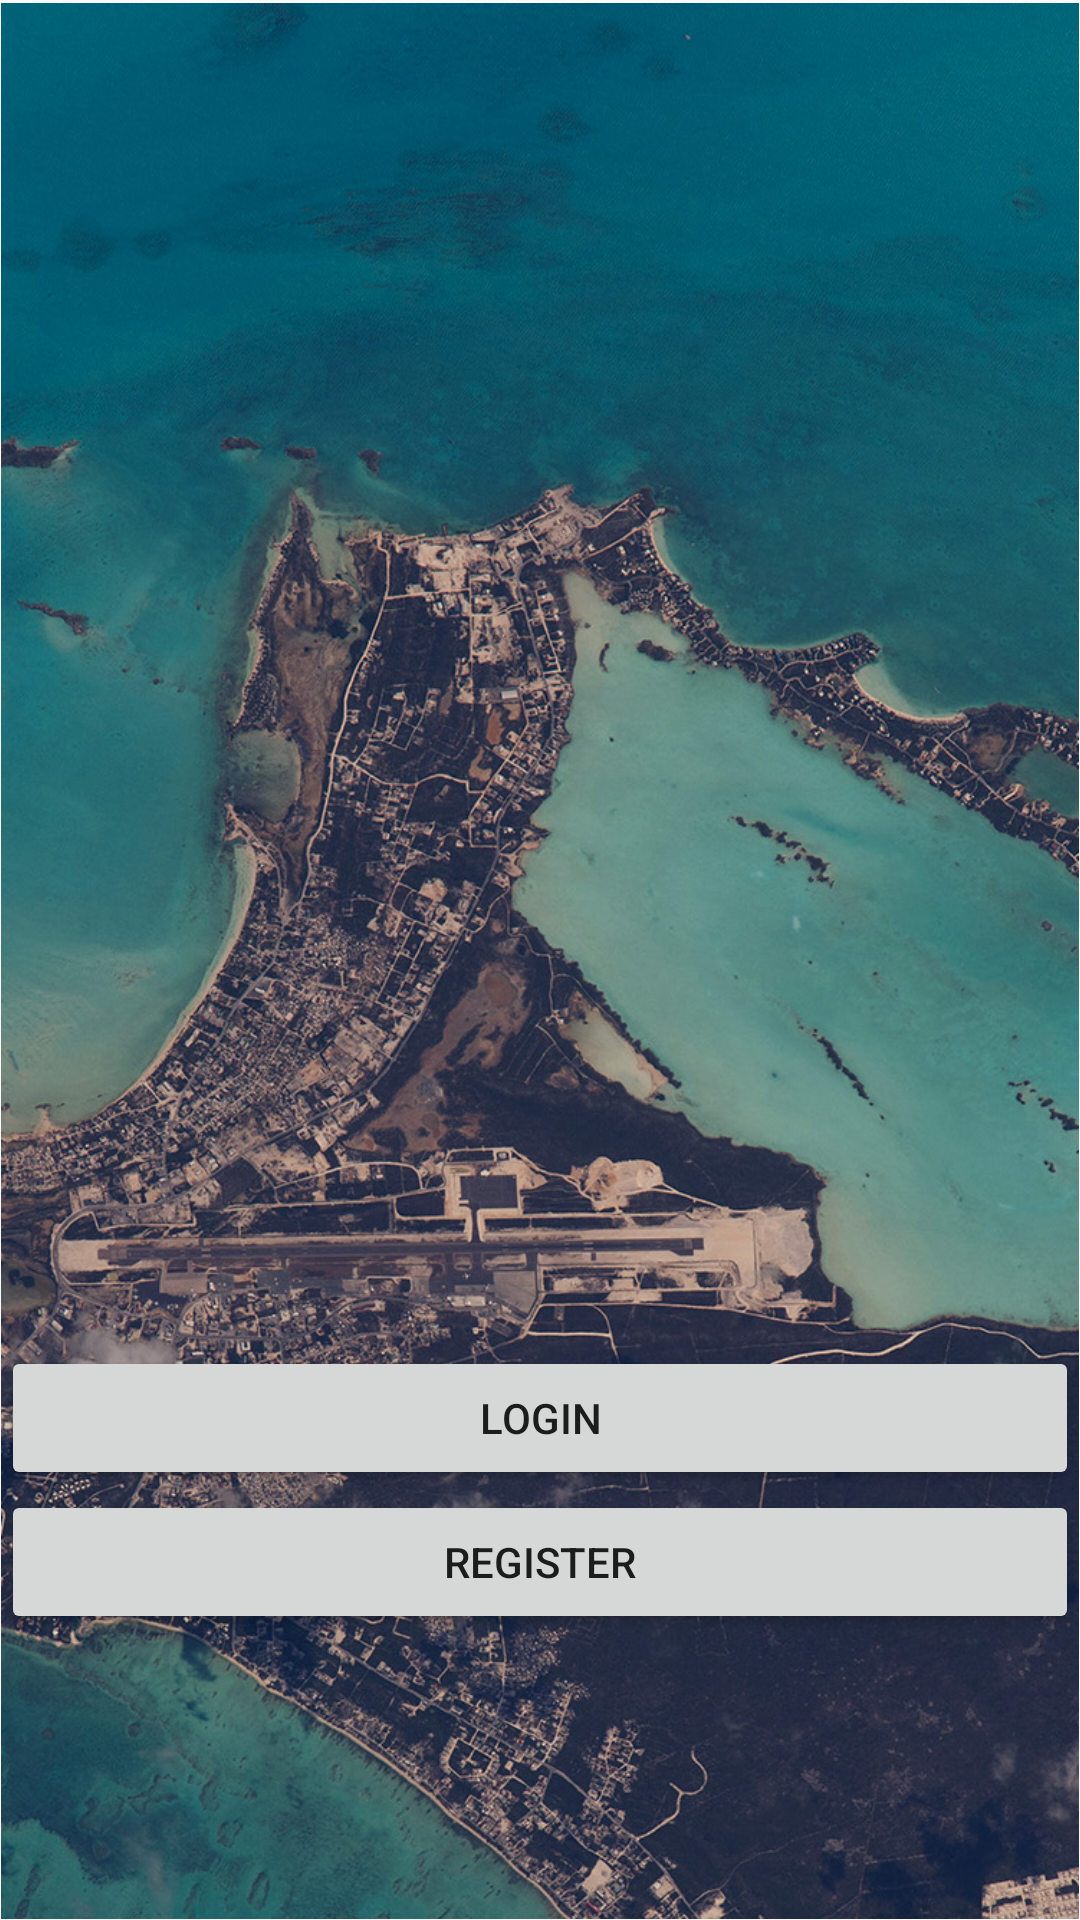

Reconstruct the res/layout file that produces this screen, plus the resources it refers to.
<!-- AndroidManifest.xml: application theme AppTheme -->
<!-- res/layout/content_welcome_screen.xml -->
<?xml version="1.0" encoding="utf-8"?>
<RelativeLayout xmlns:android="http://schemas.android.com/apk/res/android"
    xmlns:app="http://schemas.android.com/apk/res-auto"
    xmlns:tools="http://schemas.android.com/tools"
    android:layout_width="match_parent"
    android:layout_height="match_parent"
    android:paddingBottom="0.05dp"
    android:paddingLeft="0.05dp"
    android:paddingRight="0.05dp"
    android:paddingTop="1dp"
    app:layout_behavior="@string/appbar_scrolling_view_behavior"
    tools:context="com.example.olivia.myapplication.controller.WelcomeActivity"
    tools:showIn="@layout/welcome_screen">
    <Button
        android:text="@string/register"
        android:layout_width="match_parent"
        android:layout_height="wrap_content"
        android:id="@+id/_Register"
        android:layout_alignParentBottom="true"
        android:layout_alignParentLeft="true"
        android:layout_alignParentStart="true"
        android:layout_marginBottom="95dp" />

    <Button
        android:text="@string/login"
        android:layout_width="match_parent"
        android:layout_height="wrap_content"
        android:id="@+id/_Login"
        android:layout_above="@+id/_Register"
        android:layout_alignParentLeft="true"
        android:layout_alignParentStart="true" />

    <ImageView
        android:layout_width="wrap_content"
        android:layout_height="wrap_content"
        android:layout_centerHorizontal="true"
        android:contentDescription="@string/a_picture_of_the_ocean"
        android:scaleType="fitXY"
        app:srcCompat="@drawable/skyview" />

</RelativeLayout>
<!-- res/layout/welcome_screen.xml (included above) -->
<?xml version="1.0" encoding="utf-8"?>
<android.support.design.widget.CoordinatorLayout xmlns:android="http://schemas.android.com/apk/res/android"
    xmlns:app="http://schemas.android.com/apk/res-auto"
    xmlns:tools="http://schemas.android.com/tools"
    android:layout_width="match_parent"
    android:layout_height="match_parent"
    android:fitsSystemWindows="true"
    tools:context="com.example.olivia.myapplication.controller.WelcomeActivity">

    <android.support.design.widget.AppBarLayout
        android:layout_width="match_parent"
        android:layout_height="wrap_content"
        android:theme="@style/AppTheme.AppBarOverlay">

        <android.support.v7.widget.Toolbar
            android:layout_width="match_parent"
            android:layout_height="?attr/actionBarSize"
            android:background="?attr/colorPrimary"
            app:popupTheme="@style/AppTheme.PopupOverlay" />

    </android.support.design.widget.AppBarLayout>

    <include layout="@layout/content_welcome_screen" />

</android.support.design.widget.CoordinatorLayout>
<!-- resources referenced by this layout -->
<resources>
  <!-- drawable skyview: jpg bitmap (drawable, 338960 bytes) -->
  <string name="a_picture_of_the_ocean">A picture of the ocean</string>
  <string name="login">Login</string>
  <string name="register">Register</string>
  <style name="AppTheme.AppBarOverlay" parent="ThemeOverlay.AppCompat.Dark.ActionBar" />
  <style name="AppTheme.PopupOverlay" parent="ThemeOverlay.AppCompat.Light" />
  <style name="AppTheme" parent="Theme.AppCompat.Light.DarkActionBar">
          
          <item name="actionOverflowMenuStyle">@style/OverflowMenu</item>
          <item name="colorPrimary">@color/colorPrimary</item>
          <item name="colorPrimaryDark">@color/colorPrimaryDark</item>
          <item name="colorAccent">@color/colorAccent</item>
      </style>
  <style name="OverflowMenu" parent="Widget.AppCompat.PopupMenu.Overflow">
          <item name="android:windowDisablePreview">true</item>
          <item name="overlapAnchor">false</item>
          <item name="android:dropDownVerticalOffset">5.0dp</item>
          
      </style>
  <color name="colorPrimary">#3fb8af</color>
  <color name="colorPrimaryDark">#FF3D7F</color>
  <color name="colorAccent">#DAD8A7</color>
</resources>
